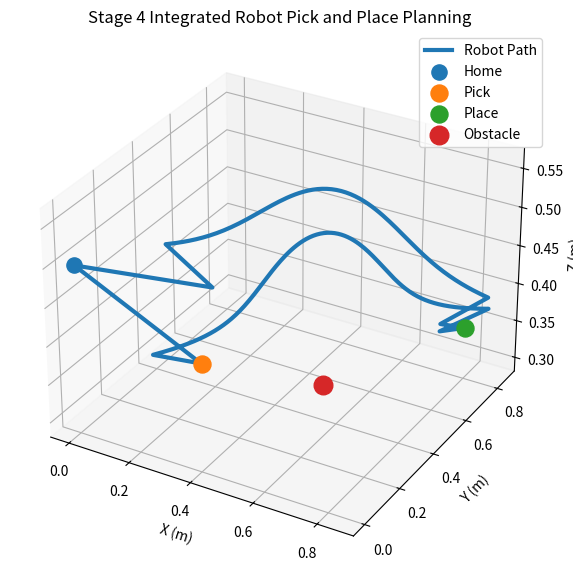

Python code for this plot: (Note: this script raises an exception after producing the figure.)
"""
Stage 4 - Robot System Integration

Integrated:
- Cartesian trajectory generation
- Obstacle avoidance
- Pick and place path planning
- Result visualization

Robot:
7-DOF Manipulator

"""


import numpy as np
import matplotlib.pyplot as plt
import os



# =====================================
# Robot System
# =====================================

class RobotSystem:


    def __init__(self):

        print("Robot system initialized")

        self.robot_name = "7-DOF Robot"


        # obstacle position

        self.obstacle = np.array(
            [
                0.5,
                0.5,
                0.3
            ]
        )



    # =====================================
    # Linear interpolation
    # =====================================

    def linear_interpolation(
            self,
            start,
            goal,
            steps=200):


        start = np.array(start)
        goal = np.array(goal)


        trajectory = []


        for i in range(steps):

            ratio = i/(steps-1)


            point = (
                start
                +
                ratio*(goal-start)
            )


            trajectory.append(point)



        return np.array(trajectory)





    # =====================================
    # Obstacle Avoidance
    # =====================================

    def obstacle_avoidance(
            self,
            path):


        new_path = []


        influence_radius = 0.35



        for point in path:


            distance = np.linalg.norm(
                point-self.obstacle
            )


            if distance < influence_radius:


                direction = (
                    point-self.obstacle
                )


                if np.linalg.norm(direction) != 0:


                    direction = (
                        direction /
                        np.linalg.norm(direction)
                    )


                    point = (
                        point
                        +
                        0.15*direction
                    )



            new_path.append(point)



        return np.array(new_path)





    # =====================================
    # Pick and Place Planning
    # =====================================

    def generate_pick_place_path(
            self,
            pick,
            place):


        print("Generating pick and place trajectory...")


        home = np.array(
            [
                0,
                0,
                0.5
            ]
        )



        path_home_pick = self.linear_interpolation(
            home,
            pick,
            200
        )



        path_pick_place = self.linear_interpolation(
            pick,
            place,
            300
        )



        path_place_home = self.linear_interpolation(
            place,
            home,
            200
        )



        path = np.vstack(
            (
                path_home_pick,
                path_pick_place,
                path_place_home
            )
        )



        safe_path = self.obstacle_avoidance(
            path
        )


        return safe_path





    # =====================================
    # Plot and Save
    # =====================================

    def plot_path(
            self,
            path,
            pick,
            place):



        fig = plt.figure(
            figsize=(9,7)
        )


        ax = fig.add_subplot(
            111,
            projection="3d"
        )



        # trajectory

        ax.plot(
            path[:,0],
            path[:,1],
            path[:,2],
            linewidth=3,
            label="Robot Path"
        )



        # home

        ax.scatter(
            0,
            0,
            0.5,
            s=120,
            label="Home"
        )



        # pick

        ax.scatter(
            pick[0],
            pick[1],
            pick[2],
            s=150,
            label="Pick"
        )



        # place

        ax.scatter(
            place[0],
            place[1],
            place[2],
            s=150,
            label="Place"
        )



        # obstacle

        ax.scatter(
            self.obstacle[0],
            self.obstacle[1],
            self.obstacle[2],
            s=180,
            label="Obstacle"
        )



        ax.set_xlabel(
            "X (m)"
        )


        ax.set_ylabel(
            "Y (m)"
        )


        ax.set_zlabel(
            "Z (m)"
        )



        ax.set_title(
            "Stage 4 Integrated Robot Pick and Place Planning"
        )


        ax.legend()



        # =================================
        # Save
        # =================================


        project_path = os.path.dirname(
            os.path.dirname(
                os.path.abspath(__file__)
            )
        )


        result_dir = os.path.join(
            project_path,
            "results"
        )


        os.makedirs(
            result_dir,
            exist_ok=True
        )



        save_path = os.path.join(
            result_dir,
            "stage4_integrated_robot_path.png"
        )



        plt.savefig(
            save_path,
            dpi=300,
            bbox_inches="tight"
        )



        print()
        print("==============================")
        print("Figure saved successfully:")
        print(save_path)
        print("==============================")



        plt.show()






# =====================================
# Main Test
# =====================================


if __name__ == "__main__":



    robot = RobotSystem()



    pick = np.array(
        [
            0.25,
            0.25,
            0.35
        ]
    )



    place = np.array(
        [
            0.8,
            0.8,
            0.35
        ]
    )



    trajectory = robot.generate_pick_place_path(
        pick,
        place
    )



    print(
        "Trajectory points:",
        len(trajectory)
    )



    robot.plot_path(
        trajectory,
        pick,
        place
    )
